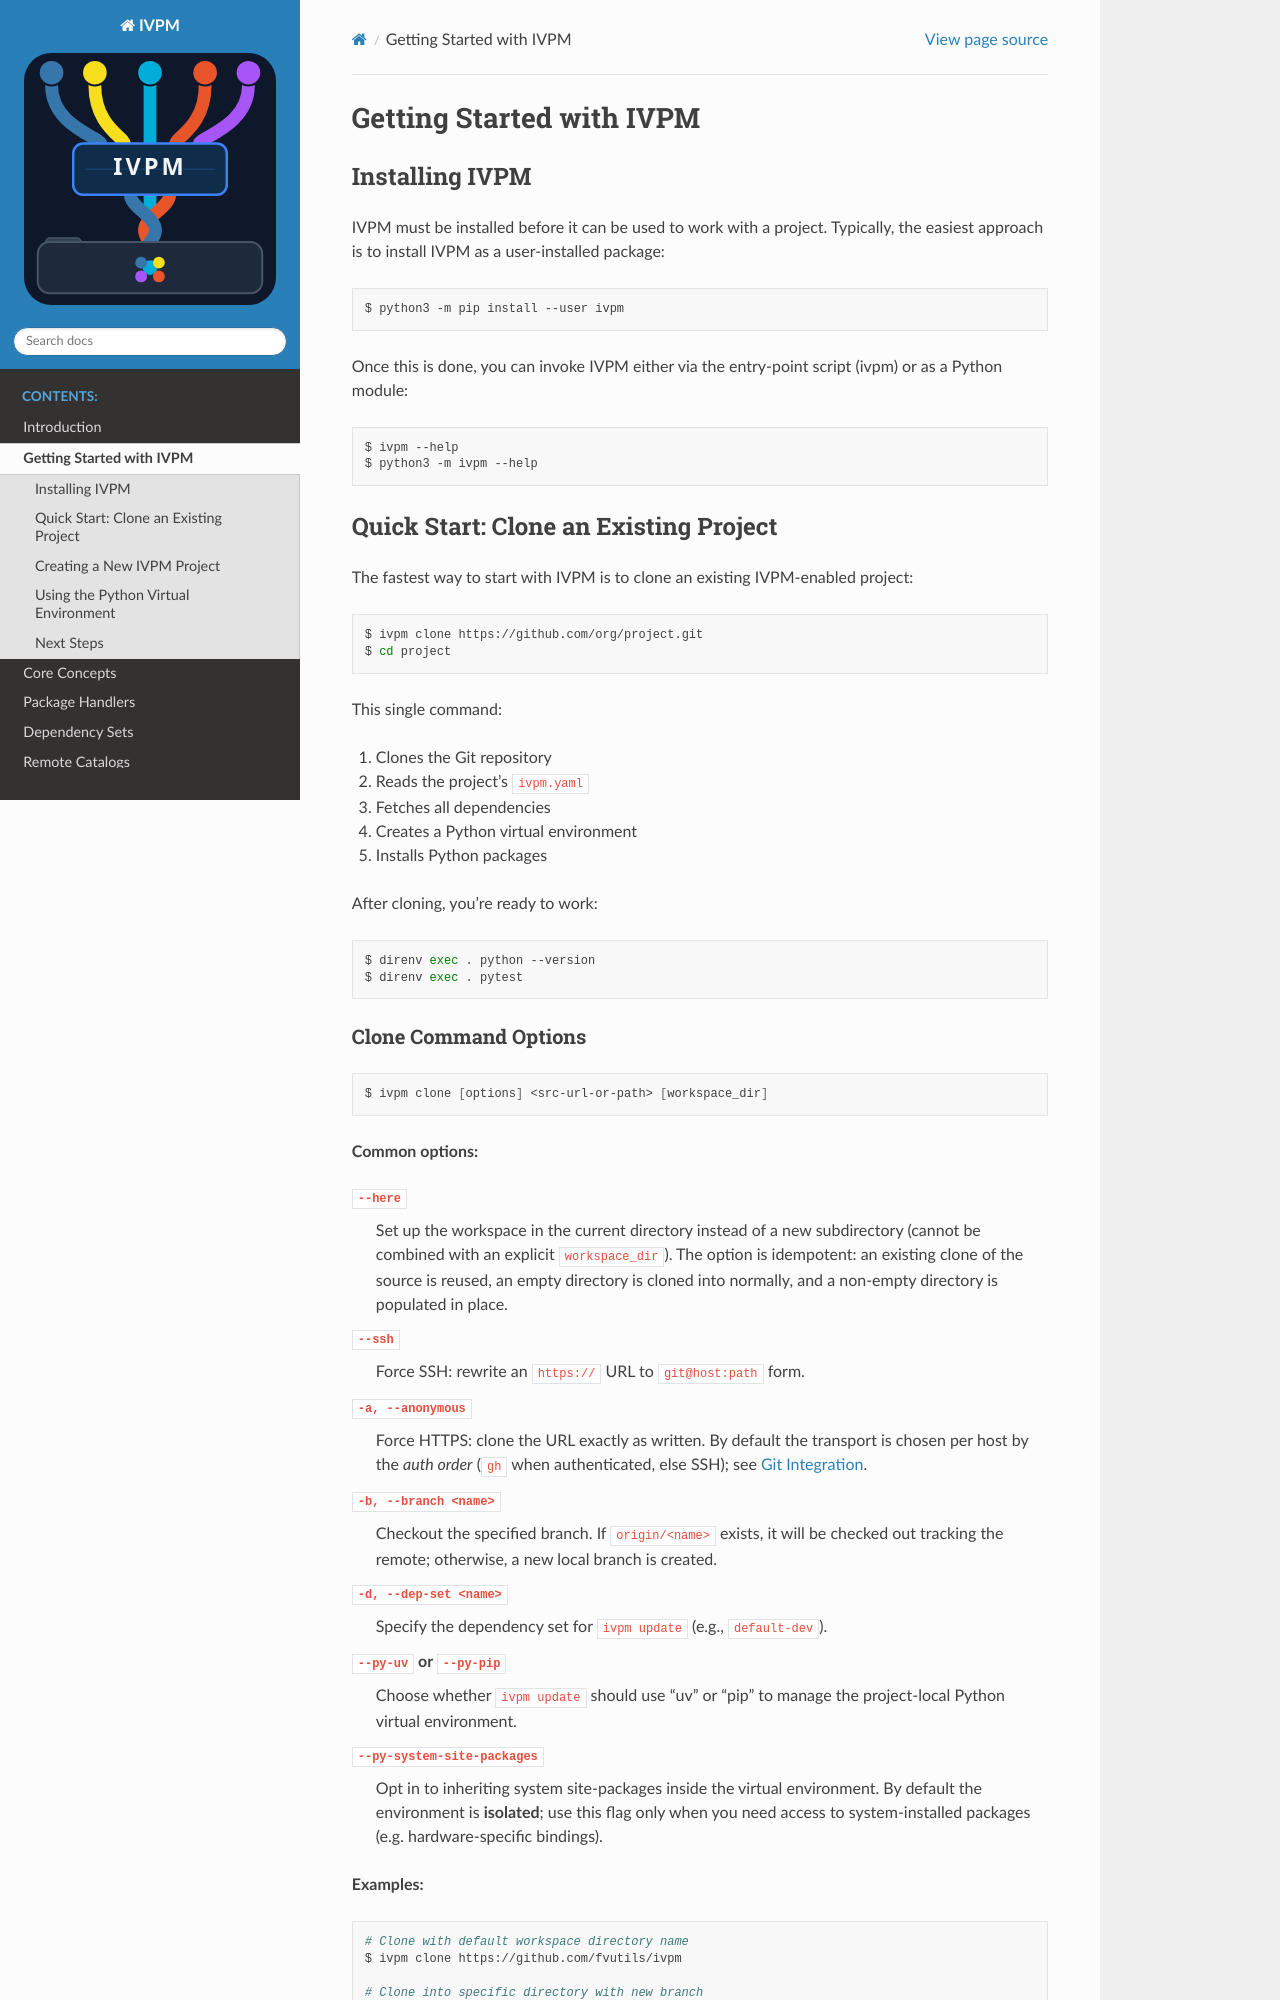

repository: fvutils/ivpm · page: getting_started.html · generator: sphinx

#########################
Getting Started with IVPM
#########################

Installing IVPM
===============

IVPM must be installed before it can be used to work with a project. Typically,
the easiest approach is to install IVPM as a user-installed package:

.. code-block:: bash

    $ python3 -m pip install --user ivpm

Once this is done, you can invoke IVPM either via the entry-point script (ivpm)
or as a Python module:

.. code-block:: bash

    $ ivpm --help
    $ python3 -m ivpm --help

Quick Start: Clone an Existing Project
=======================================

The fastest way to start with IVPM is to clone an existing IVPM-enabled project:

.. code-block:: bash

    $ ivpm clone https://github.com/org/project.git
    $ cd project

This single command:

1. Clones the Git repository
2. Reads the project's ``ivpm.yaml``
3. Fetches all dependencies
4. Creates a Python virtual environment
5. Installs Python packages

After cloning, you're ready to work:

.. code-block:: bash

    $ ivpm activate -c "python --version"
    $ ivpm activate -c "pytest"
